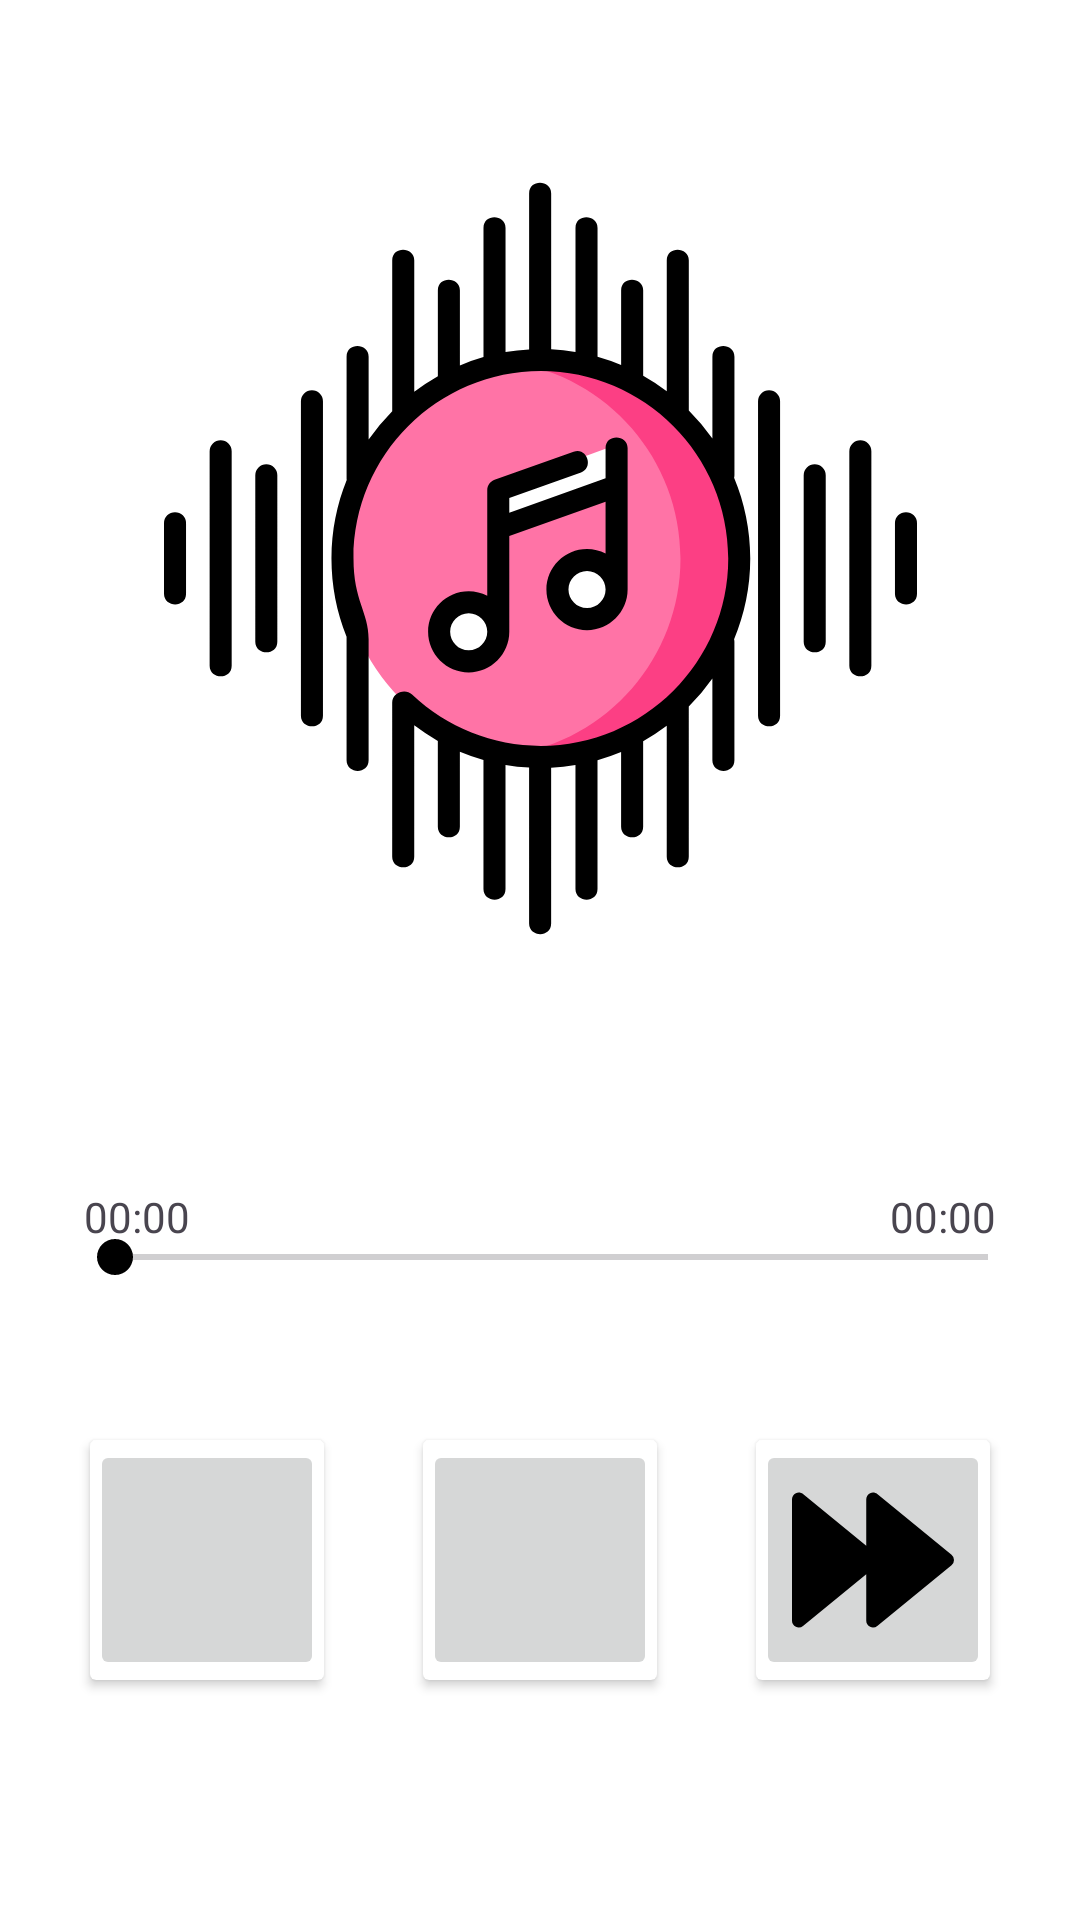

Write the Android layout XML for this screen, with the resource values it uses.
<!-- AndroidManifest.xml: application theme Base.Theme.BottomNavigationView -->
<!-- res/layout/fragment_main.xml -->
<?xml version="1.0" encoding="utf-8"?>
<androidx.constraintlayout.widget.ConstraintLayout xmlns:android="http://schemas.android.com/apk/res/android"
    xmlns:app="http://schemas.android.com/apk/res-auto"
    xmlns:tools="http://schemas.android.com/tools"
    android:layout_width="match_parent"
    android:layout_height="match_parent"
   android:background="@color/white"
    tools:context=".MainFragment">


    <ImageView
        android:id="@+id/imageView"
        android:layout_width="251dp"
        android:layout_height="298dp"
        android:layout_marginStart="80dp"
        android:layout_marginTop="37dp"
        android:layout_marginEnd="80dp"
        android:src="@drawable/music"
        app:layout_constraintEnd_toEndOf="parent"
        app:layout_constraintStart_toStartOf="parent"
        app:layout_constraintTop_toTopOf="parent" />

    <androidx.cardview.widget.CardView
        android:id="@+id/cardView2"
        android:layout_width="78dp"
        android:layout_height="80dp"
        android:layout_marginStart="30dp"
        android:layout_marginBottom="80dp"
        app:layout_constraintBottom_toBottomOf="parent"
        app:layout_constraintStart_toStartOf="parent">

        <androidx.appcompat.widget.AppCompatImageButton            android:id="@+id/btnrevind"
            android:layout_width="match_parent"
            android:layout_height="match_parent"
            android:contentDescription="revind"
            android:scaleType="fitCenter"
            android:src="@drawable/revind" />
    </androidx.cardview.widget.CardView>

    <androidx.cardview.widget.CardView
        android:id="@+id/cardView4"
        android:layout_width="78dp"
        android:layout_height="80dp"
        android:layout_marginStart="30dp"
        android:layout_marginEnd="30dp"
        android:layout_marginBottom="80dp"
        app:layout_constraintBottom_toBottomOf="parent"
        app:layout_constraintEnd_toStartOf="@+id/cardView3"
        app:layout_constraintStart_toEndOf="@+id/cardView2">

        <androidx.appcompat.widget.AppCompatImageButton
            android:id="@+id/btnPlayPause"
            android:layout_width="match_parent"
            android:layout_height="match_parent"
            android:contentDescription="PlayPause"
            android:scaleType="fitCenter"
            android:src="@drawable/baseline_play_circle_filled_24" />
    </androidx.cardview.widget.CardView>

    <androidx.cardview.widget.CardView
        android:id="@+id/cardView3"
        android:layout_width="78dp"
        android:layout_height="80dp"
        android:layout_marginEnd="30dp"
        android:layout_marginBottom="80dp"
        app:layout_constraintBottom_toBottomOf="parent"
        app:layout_constraintEnd_toEndOf="parent">

        <androidx.appcompat.widget.AppCompatImageButton
            android:id="@+id/btnforward"
            android:layout_width="match_parent"
            android:layout_height="match_parent"
            android:contentDescription="forward"
            android:scaleType="fitCenter"
            android:src="@drawable/forward" />
    </androidx.cardview.widget.CardView>

    <SeekBar
        android:id="@+id/seekBar"
        android:layout_width="323dp"
        android:layout_height="42dp"
        android:progressTint="@color/black"
        android:thumbTint="@color/black"
        android:layout_marginStart="30dp"
        android:layout_marginEnd="20dp"
        android:layout_marginBottom="40dp"
        app:layout_constraintBottom_toTopOf="@+id/cardView4"
        app:layout_constraintEnd_toEndOf="parent"
        app:layout_constraintHorizontal_bias="0.59"
        app:layout_constraintStart_toStartOf="parent" />

    <TextView
        android:id="@+id/songCurrentTime"
        android:layout_width="wrap_content"
        android:layout_height="wrap_content"
        android:layout_marginStart="28dp"
        android:layout_marginTop="396dp"
        android:text="00:00"
        app:layout_constraintStart_toStartOf="parent"
        app:layout_constraintTop_toTopOf="parent" />

    <TextView
        android:id="@+id/songTotalTime"
        android:layout_width="wrap_content"
        android:layout_height="wrap_content"
        android:layout_marginTop="396dp"
        android:layout_marginEnd="28dp"
        android:text="00:00"
        app:layout_constraintEnd_toEndOf="parent"
        app:layout_constraintTop_toTopOf="parent" />

    <TextView
        android:id="@+id/songname"
        android:layout_width="wrap_content"
        android:layout_height="wrap_content"
        android:layout_marginTop="60dp"
        android:gravity="center"
        android:text=""
        app:layout_constraintEnd_toEndOf="parent"
        app:layout_constraintStart_toStartOf="parent"
        app:layout_constraintTop_toBottomOf="@+id/imageView" />

</androidx.constraintlayout.widget.ConstraintLayout>
<!-- resources referenced by this layout -->
<resources>
  <!-- drawable forward (drawable) -->
  <vector xmlns:android="http://schemas.android.com/apk/res/android"
      android:width="512dp"
      android:height="512dp"
      android:viewportWidth="512"
      android:viewportHeight="512">
    <path
        android:pathData="m504.17,239.49 l-234.67,-192c-6.36,-5.23 -15.19,-6.29 -22.66,-2.77 -7.42,3.54 -12.18,11.05 -12.18,19.28v146.99L34.84,47.49c-6.38,-5.23 -15.19,-6.29 -22.66,-2.77C4.76,48.26 0,55.77 0,64v384c0,8.23 4.76,15.74 12.18,19.28a21.67,21.67 0,0 0,9.15 2.05,21.29 21.29,0 0,0 13.5,-4.82l199.83,-163.5v146.99c0,8.23 4.76,15.74 12.18,19.28a21.67,21.67 0,0 0,9.15 2.05,21.29 21.29,0 0,0 13.5,-4.82l234.67,-192a21.35,21.35 0,0 0,7.83 -16.51,21.35 21.35,0 0,0 -7.83,-16.51z"
        android:fillColor="#000000"/>
  </vector>
  <!-- drawable music: vector/xml drawable (drawable, 4199 chars, omitted) -->
  <style name="Base.Theme.BottomNavigationView" parent="Theme.Material3.DayNight.NoActionBar">
          <item name="colorPrimary">#EDE8E3</item>
          <item name="colorPrimaryVariant">#555555</item>
      </style>
  <!-- not gathered from this repository: default colours our renderer supplied (Android Studio template values) -->
  <color name="black">#FF000000</color>
  <color name="white">#FFFFFFFF</color>
</resources>
